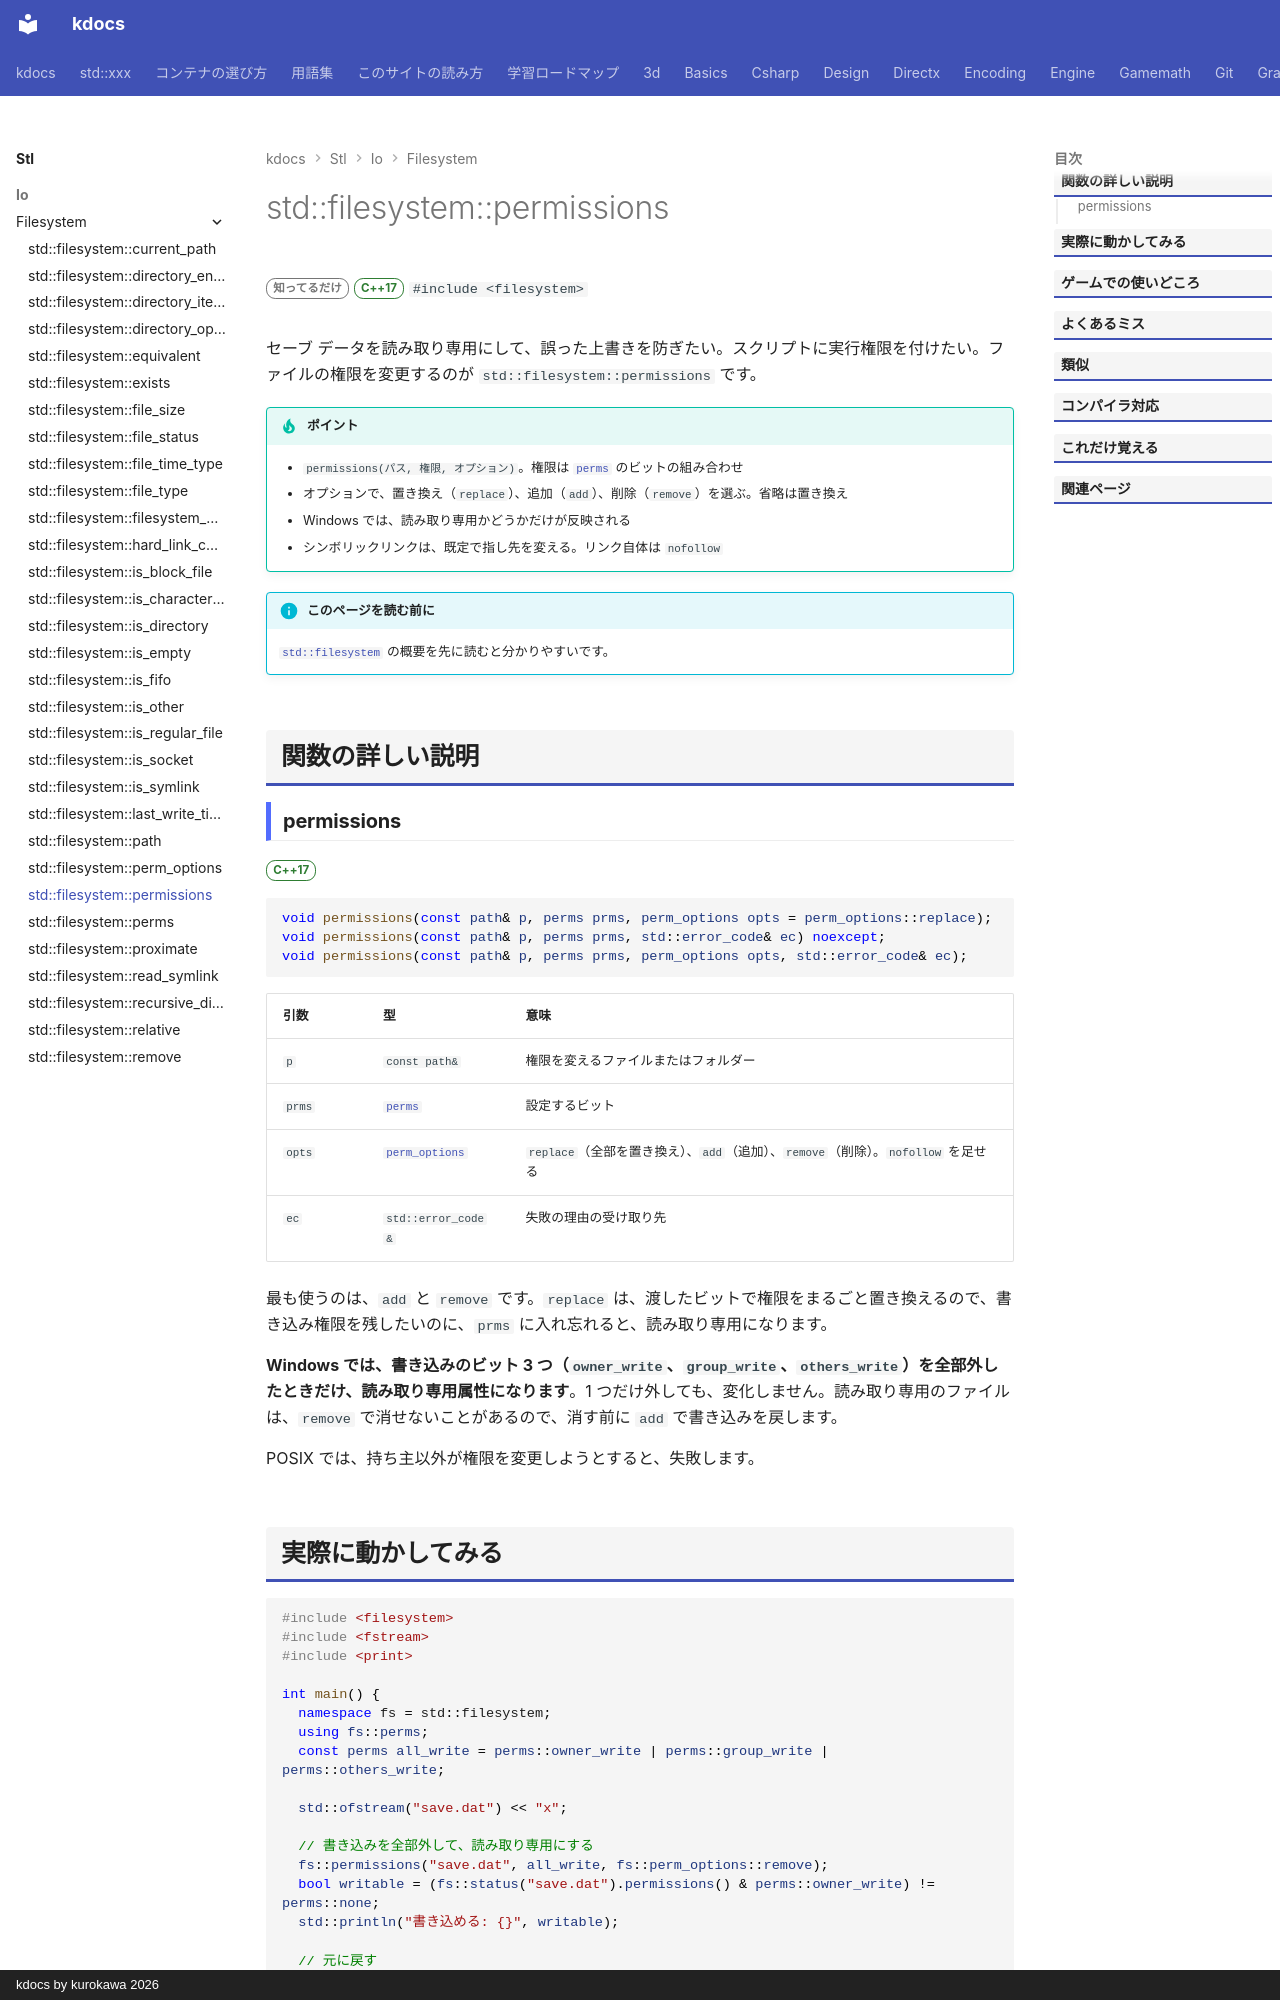

repository: qwzxdf/kdocs · page: stl/io/filesystem/permissions/index.html · generator: mkdocs · copyright: kdocs by kurokawa 2026

---
title: std::filesystem::permissions
summary: "ファイルの権限（読み書きの許可）を取得・変更する。"
order: 26
group: ファイル操作（std::filesystem）
tags:
  - 入出力・文字列
---

# std::filesystem::permissions

<div class="page-badges" markdown>
<span class="rank rank-rare">知ってるだけ</span>
<span class="ver ver-17">C++17</span>
`#include <filesystem>`
</div>

セーブ データを読み取り専用にして、誤った上書きを防ぎたい。スクリプトに実行権限を付けたい。ファイルの権限を変更するのが `std::filesystem::permissions` です。

!!! tip "ポイント"
    - `permissions(パス, 権限, オプション)`。権限は [`perms`](perms.md) のビットの組み合わせ
    - オプションで、置き換え（`replace`）、追加（`add`）、削除（`remove`）を選ぶ。省略は置き換え
    - Windows では、読み取り専用かどうかだけが反映される
    - シンボリックリンクは、既定で指し先を変える。リンク自体は `nofollow`

!!! info "このページを読む前に"
    [`std::filesystem`](../filesystem.md) の概要を先に読むと分かりやすいです。

## 関数の詳しい説明

### permissions {#permissions}

<span class="ver ver-17">C++17</span>

```cpp
void permissions(const path& p, perms prms, perm_options opts = perm_options::replace);
void permissions(const path& p, perms prms, std::error_code& ec) noexcept;
void permissions(const path& p, perms prms, perm_options opts, std::error_code& ec);
```

| 引数 | 型 | 意味 |
| --- | --- | --- |
| `p` | `const path&` | 権限を変えるファイルまたはフォルダー |
| `prms` | [`perms`](perms.md) | 設定するビット |
| `opts` | [`perm_options`](perm_options.md) | `replace`（全部を置き換え）、`add`（追加）、`remove`（削除）。`nofollow` を足せる |
| `ec` | `std::error_code&` | 失敗の理由の受け取り先 |

最も使うのは、`add` と `remove` です。`replace` は、渡したビットで権限をまるごと置き換えるので、書き込み権限を残したいのに、`prms` に入れ忘れると、読み取り専用になります。

<strong>Windows では、書き込みのビット 3 つ（`owner_write`、`group_write`、`others_write`）を全部外したときだけ、読み取り専用属性になります</strong>。1 つだけ外しても、変化しません。読み取り専用のファイルは、`remove` で消せないことがあるので、消す前に `add` で書き込みを戻します。

POSIX では、持ち主以外が権限を変更しようとすると、失敗します。
